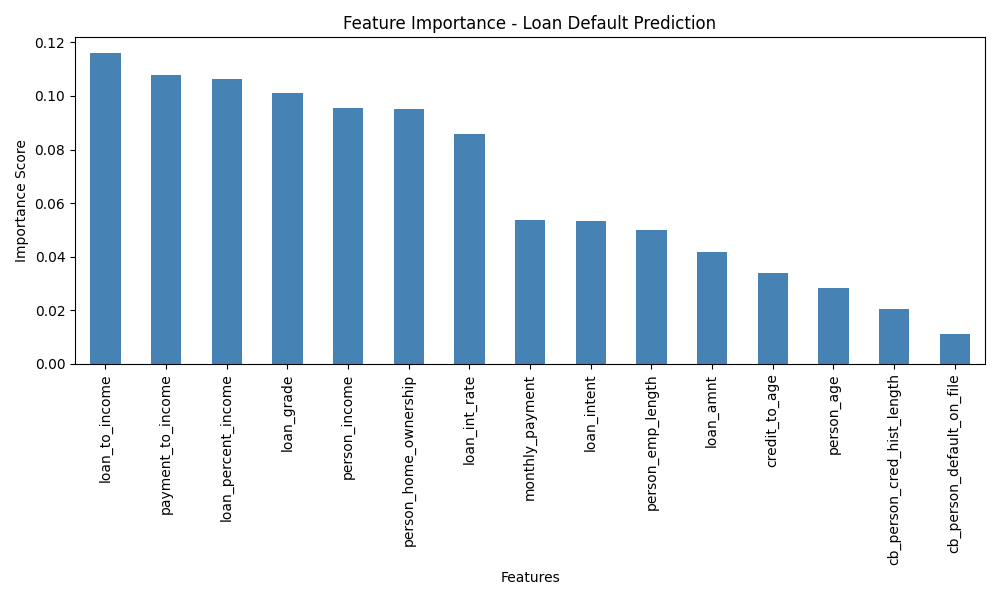

The data file committed next to this chart (first rows):
Feature, Importance
loan_to_income, 0.1161
payment_to_income, 0.1079
loan_percent_income, 0.1065
loan_grade, 0.1012
person_income, 0.09569
person_home_ownership, 0.09498
loan_int_rate, 0.08589
monthly_payment, 0.0538
loan_intent, 0.05314
person_emp_length, 0.04987
loan_amnt, 0.04158
credit_to_age, 0.0338
person_age, 0.02811
cb_person_cred_hist_length, 0.02049
cb_person_default_on_file, 0.011
